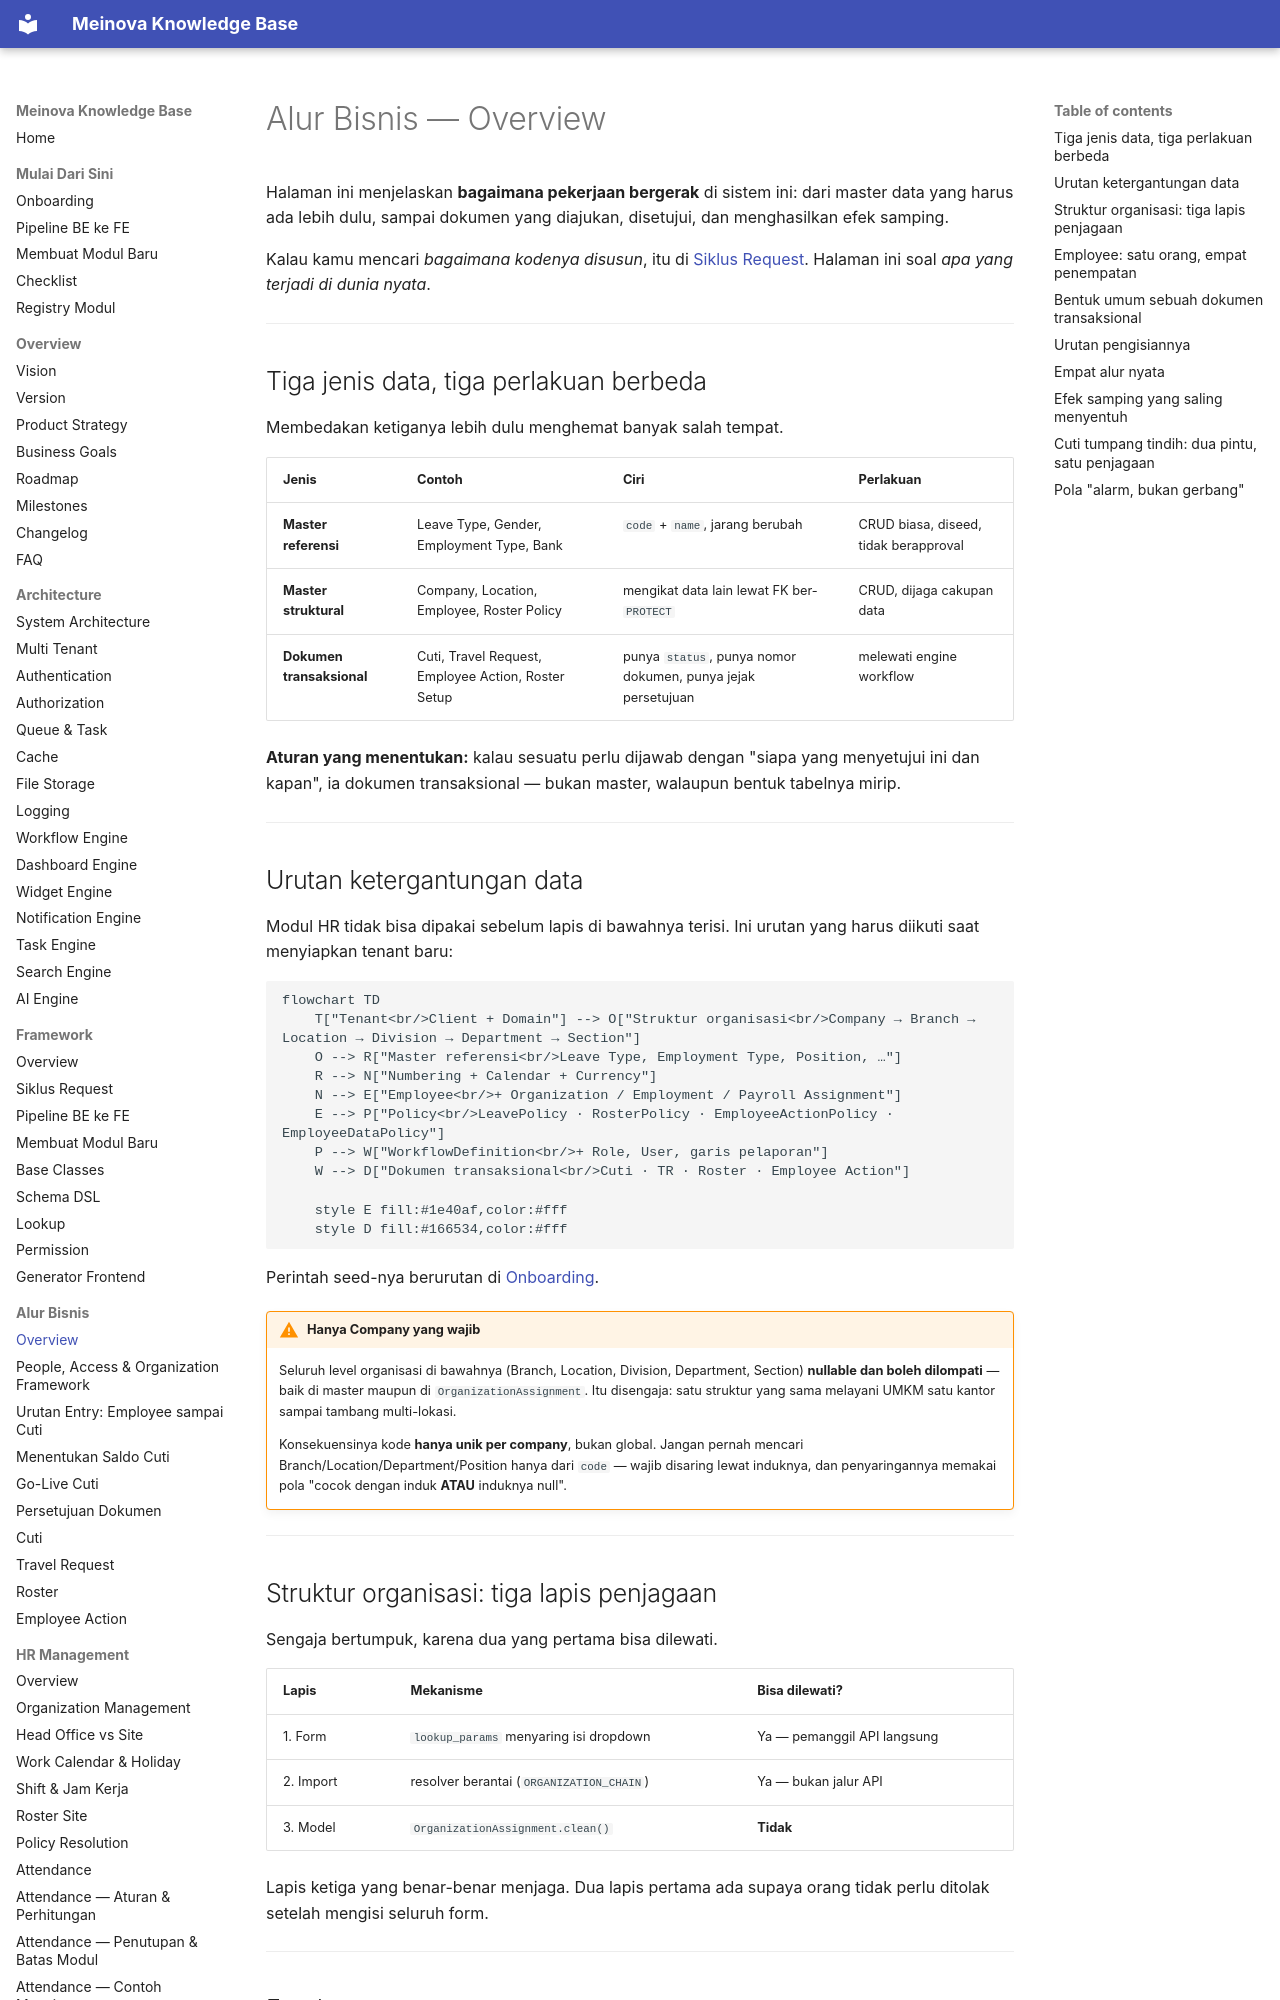

repository: 21bria/meinova-erp-api · page: 09-business-flows/Overview/index.html · generator: mkdocs

# Alur Bisnis — Overview

Halaman ini menjelaskan **bagaimana pekerjaan bergerak** di sistem ini: dari master data yang harus ada lebih dulu, sampai dokumen yang diajukan, disetujui, dan menghasilkan efek samping.

Kalau kamu mencari *bagaimana kodenya disusun*, itu di [Siklus Request](../02-Framework/Request-Lifecycle.md). Halaman ini soal *apa yang terjadi di dunia nyata*.

---

## Tiga jenis data, tiga perlakuan berbeda

Membedakan ketiganya lebih dulu menghemat banyak salah tempat.

| Jenis | Contoh | Ciri | Perlakuan |
|---|---|---|---|
| **Master referensi** | Leave Type, Gender, Employment Type, Bank | `code` + `name`, jarang berubah | CRUD biasa, diseed, tidak berapproval |
| **Master struktural** | Company, Location, Employee, Roster Policy | mengikat data lain lewat FK ber-`PROTECT` | CRUD, dijaga cakupan data |
| **Dokumen transaksional** | Cuti, Travel Request, Employee Action, Roster Setup | punya `status`, punya nomor dokumen, punya jejak persetujuan | melewati engine workflow |

**Aturan yang menentukan:** kalau sesuatu perlu dijawab dengan "siapa yang menyetujui ini dan kapan", ia dokumen transaksional — bukan master, walaupun bentuk tabelnya mirip.

---

## Urutan ketergantungan data

Modul HR tidak bisa dipakai sebelum lapis di bawahnya terisi. Ini urutan yang harus diikuti saat menyiapkan tenant baru:

```mermaid
flowchart TD
    T["Tenant<br/>Client + Domain"] --> O["Struktur organisasi<br/>Company → Branch → Location → Division → Department → Section"]
    O --> R["Master referensi<br/>Leave Type, Employment Type, Position, …"]
    R --> N["Numbering + Calendar + Currency"]
    N --> E["Employee<br/>+ Organization / Employment / Payroll Assignment"]
    E --> P["Policy<br/>LeavePolicy · RosterPolicy · EmployeeActionPolicy · EmployeeDataPolicy"]
    P --> W["WorkflowDefinition<br/>+ Role, User, garis pelaporan"]
    W --> D["Dokumen transaksional<br/>Cuti · TR · Roster · Employee Action"]

    style E fill:#1e40af,color:#fff
    style D fill:#166534,color:#fff
```

Perintah seed-nya berurutan di [Onboarding](../08-development/Onboarding.md#4-seed-berurutan).

!!! warning "Hanya Company yang wajib"
    Seluruh level organisasi di bawahnya (Branch, Location, Division, Department, Section) **nullable dan boleh dilompati** — baik di master maupun di `OrganizationAssignment`. Itu disengaja: satu struktur yang sama melayani UMKM satu kantor sampai tambang multi-lokasi.

    Konsekuensinya kode **hanya unik per company**, bukan global. Jangan pernah mencari Branch/Location/Department/Position hanya dari `code` — wajib disaring lewat induknya, dan penyaringannya memakai pola "cocok dengan induk **ATAU** induknya null".

---

## Struktur organisasi: tiga lapis penjagaan

Sengaja bertumpuk, karena dua yang pertama bisa dilewati.

| Lapis | Mekanisme | Bisa dilewati? |
|---|---|---|
| 1. Form | `lookup_params` menyaring isi dropdown | Ya — pemanggil API langsung |
| 2. Import | resolver berantai (`ORGANIZATION_CHAIN`) | Ya — bukan jalur API |
| 3. Model | `OrganizationAssignment.clean()` | **Tidak** |

Lapis ketiga yang benar-benar menjaga. Dua lapis pertama ada supaya orang tidak perlu ditolak setelah mengisi seluruh form.

---
